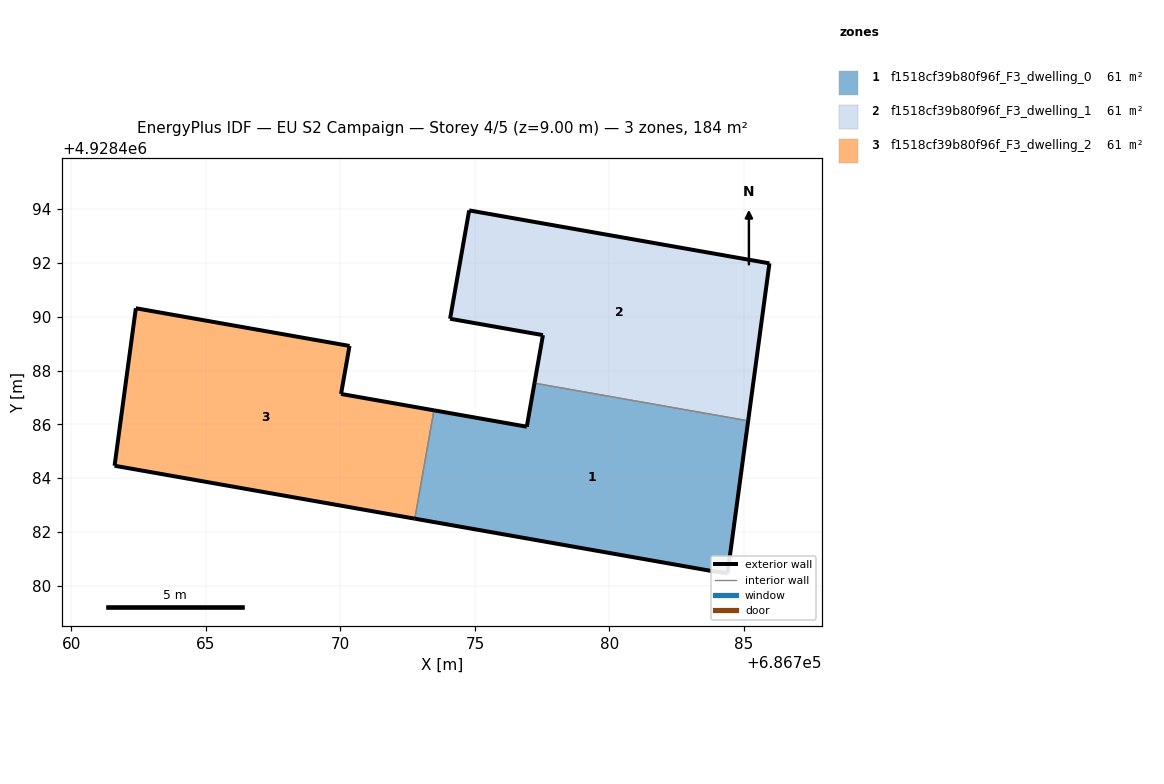
=== STOREY PLAN SPEC (per zone: floor XY polygon, exterior-wall plan segments, windows/doors) ===
zone 1: f1518cf39b80f96f_F3_dwelling_0  (61.2 m²)
  floor: (686784.39, 4928480.47) (686785.15, 4928486.13) (686777.21, 4928487.53) (686776.93, 4928485.91) (686773.48, 4928486.52) (686772.77, 4928482.50) (686783.93, 4928480.53)
  exterior wall: (686773.48, 4928486.52) – (686776.93, 4928485.91)  [3.5 m]
  exterior wall: (686776.93, 4928485.91) – (686777.21, 4928487.53)  [1.6 m]
  exterior wall: (686785.15, 4928486.13) – (686784.39, 4928480.47)  [5.7 m]
  exterior wall: (686784.39, 4928480.47) – (686783.93, 4928480.53)  [0.5 m]
  exterior wall: (686783.93, 4928480.53) – (686772.77, 4928482.50)  [11.3 m]
  interior walls: 2
zone 2: f1518cf39b80f96f_F3_dwelling_1  (61.2 m²)
  floor: (686785.15, 4928486.13) (686785.94, 4928491.98) (686774.79, 4928493.95) (686774.08, 4928489.92) (686777.53, 4928489.31) (686777.21, 4928487.53)
  exterior wall: (686774.08, 4928489.92) – (686774.79, 4928493.95)  [4.1 m]
  exterior wall: (686774.79, 4928493.95) – (686785.94, 4928491.98)  [11.3 m]
  exterior wall: (686785.94, 4928491.98) – (686785.15, 4928486.13)  [5.9 m]
  exterior wall: (686777.21, 4928487.53) – (686777.53, 4928489.31)  [1.8 m]
  exterior wall: (686777.53, 4928489.31) – (686774.08, 4928489.92)  [3.5 m]
  interior walls: 1
zone 3: f1518cf39b80f96f_F3_dwelling_2  (61.2 m²)
  floor: (686772.77, 4928482.50) (686773.48, 4928486.52) (686770.03, 4928487.13) (686770.34, 4928488.91) (686762.40, 4928490.31) (686761.61, 4928484.46)
  exterior wall: (686770.34, 4928488.91) – (686770.03, 4928487.13)  [1.8 m]
  exterior wall: (686770.03, 4928487.13) – (686773.48, 4928486.52)  [3.5 m]
  exterior wall: (686772.77, 4928482.50) – (686761.61, 4928484.46)  [11.3 m]
  exterior wall: (686761.61, 4928484.46) – (686762.40, 4928490.31)  [5.9 m]
  exterior wall: (686762.40, 4928490.31) – (686770.34, 4928488.91)  [8.1 m]
  interior walls: 1

=== DERIVED (storey summary) ===
Building: EU S2 Campaign
Storey: 4 of 5  (floor level z = 9.00 m)
Storey gross floor area: 183.5 m²
Zones on this storey: 3
  - f1518cf39b80f96f_F3_dwelling_0: floor 61.2 m²; exterior wall 22.7 m (68.0 m²); WWR 0.0%
  - f1518cf39b80f96f_F3_dwelling_1: floor 61.2 m²; exterior wall 26.6 m (79.9 m²); WWR 0.0%
  - f1518cf39b80f96f_F3_dwelling_2: floor 61.2 m²; exterior wall 30.6 m (91.8 m²); WWR 0.0%
Zone adjacency (shared interzone walls):
  - f1518cf39b80f96f_F3_dwelling_0 ↔ f1518cf39b80f96f_F3_dwelling_1
  - f1518cf39b80f96f_F3_dwelling_0 ↔ f1518cf39b80f96f_F3_dwelling_2